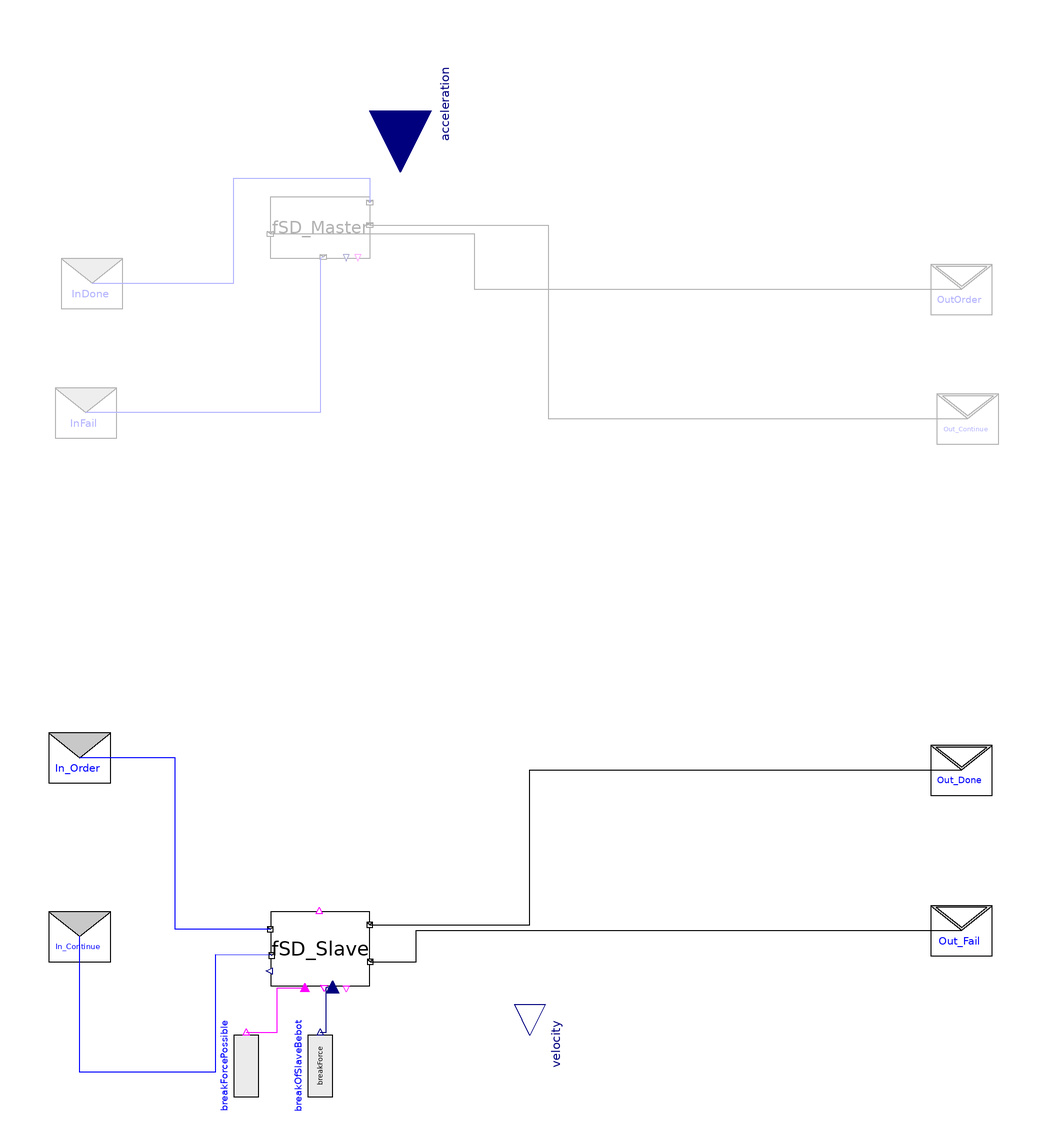

The component connection diagram of the Modelica model below, drawn from its own Placement and Line annotations.

model Bebot
      //numberOfSyncReceive numberOfSyncSend
      parameter Boolean isFront = false
            "This parameter defines, which role the Bebot plays: If it is set to 'true', the Bebot configurates as a front Bebot, if it is 'false', the Bebot plays the rear role.";
      parameter Real startPos = 0
            "The one dimensional starting position of the bebot";
      parameter Boolean breakingPossible = true
            "This parameter has no effect if the Bebot is in front. Otherwise it defines, wether the rear bebot is able to break or nota after the break request of the front bebot";
      inner parameter Real  timeOfBreakRequest = 1.5
            "This parameteris has only an effect if the bebot is in front. It defines the time when the front bebot should send the break request.";
      parameter Real breakForce = -1;

      Modelica.Blocks.Interfaces.RealOutput velocity annotation (Placement(transformation(
              extent={{-10,-10},{10,10}},
              rotation=270,
              origin={44,-192})));

      //Real varPos;
      //Real pos;
      //components of all Bebots:
       Modelica.Blocks.Interfaces.RealOutput localBreakForceOfMaster; // breakForce of Master Bebot
       Modelica.Blocks.Interfaces.RealOutput localBreakForceOfSlave; // breakForce of Slave Bebot
       Modelica.Blocks.Interfaces.RealOutput localBreakForce;
       Modelica.Blocks.Interfaces.BooleanOutput localBreakInitiated;

       Modelica.Blocks.Interfaces.BooleanOutput localBreakPossibleWithBreakForceOfMaster;

       //discrete variables for initiation and possibility of break with break force of the front/master bebot
       Boolean breakInitiated;
       Boolean breakPossibleWithBreakForceOfMaster;
       Modelica.Blocks.Interfaces.BooleanOutput notYetBreaked( start = true);
       //Modelica.Blocks.Interfaces.RealOutput possibleBreakForceOfSlave(start= 0);

       Modelica.Blocks.Interfaces.RealInput acceleration
          annotation (Placement(transformation(extent={{-20,-20},{20,20}},
              rotation=270,
              origin={2,108})));

      //components of front bebot "isFront == true"
        RealTimeCoordination.MessageInterface.InputDelegationPort
                                             InFail(
          redeclare Integer integers[0] "integers[0]",
          redeclare Boolean booleans[0] "booelans[0]",
          redeclare Real reals[1] "reals[1]") if isFront
          annotation (Placement(transformation(extent={{-110,0},{-90,20}}),
              iconTransformation(extent={{-110,0},{-90,20}})));
        RealTimeCoordination.MessageInterface.InputDelegationPort
                                             InDone(
          redeclare Integer integers[0] "integers[0]",
          redeclare Boolean booleans[0] "booelans[0]",
          redeclare Real reals[0] "reals[0]") if isFront
          annotation (Placement(transformation(extent={{-108,42},{-88,62}}),
              iconTransformation(extent={{-108,42},{-88,62}})));

        FSD_Master fSD_Master(              breakForce=breakForce, timeout=0.03,
          timeOfBreakRequest=timeOfBreakRequest) if
                                               isFront
          annotation (Placement(transformation(extent={{-8,60},{-40,80}})));

         RealTimeCoordination.MessageInterface.OutputDelegationPort
                                               OutOrder(
          redeclare Integer integers[0] "integers[0]",
          redeclare Boolean booleans[0] "booelans[0]",
          redeclare Real reals[1] "reals[1]") if isFront
          annotation (Placement(transformation(extent={{174,40},{194,60}}),
              iconTransformation(extent={{174,40},{194,60}})));
        RealTimeCoordination.MessageInterface.OutputDelegationPort
                                              Out_Continue(
          redeclare Integer integers[0] "integers[0]",
          redeclare Boolean booleans[0] "booelans[0]",
          redeclare Real reals[0] "reals[0]") if isFront
          annotation (Placement(transformation(extent={{176,-2},{196,18}}),
              iconTransformation(extent={{176,-2},{196,18}})));

        Modelica.Blocks.Sources.RealExpression breakOfFrontBebot(y=breakForce) if isFront;

      // components of rear bebot "isFront == false"
        FSD_Slave fSD_Slave(worktime=0.01) if not isFront
          annotation (Placement(transformation(extent={{-40,-176},{-8,-152}})));

        RealTimeCoordination.MessageInterface.OutputDelegationPort
                                              Out_Done(
          redeclare Integer integers[0] "integers[0]",
          redeclare Boolean booleans[0] "booelans[0]",
          redeclare Real reals[0] "reals[0]") if not isFront
          annotation (Placement(transformation(extent={{174,-116},{194,-96}}),
              iconTransformation(extent={{174,-116},{194,-96}})));
        RealTimeCoordination.MessageInterface.OutputDelegationPort
                                              Out_Fail(
          redeclare Integer integers[0] "integers[0]",
          redeclare Boolean booleans[0] "booelans[0]",
          redeclare Real reals[1] "reals[1]") if not isFront
          annotation (Placement(transformation(extent={{174,-168},{194,-148}}),
              iconTransformation(extent={{174,-168},{194,-148}})));
        RealTimeCoordination.MessageInterface.InputDelegationPort
                                             In_Continue(
          redeclare Integer integers[0] "integers[0]",
          redeclare Boolean booleans[0] "booelans[0]",
          redeclare Real reals[0] "reals[0]") if not isFront
          annotation (Placement(transformation(extent={{-112,-170},{-92,-150}}),
              iconTransformation(extent={{-112,-170},{-92,-150}})));
        RealTimeCoordination.MessageInterface.InputDelegationPort
                                             In_Order(
          redeclare Integer integers[0] "integers[0]",
          redeclare Boolean booleans[0] "booelans[0]",
          redeclare Real reals[1] "reals[1]") if not isFront
          annotation (Placement(transformation(extent={{-112,-112},{-92,-92}}),
              iconTransformation(extent={{-112,-112},{-92,-92}})));

        Modelica.Blocks.Sources.RealExpression breakOfSlaveBebot(y=breakForce) if not isFront
          annotation (Placement(transformation(
              extent={{-10,-10},{10,10}},
              rotation=90,
              origin={-24,-202})));

      Modelica.Blocks.Interfaces.BooleanOutput WaitingOrWorking;
      Modelica.Blocks.Interfaces.BooleanOutput Initial;
      //Modelica.Blocks.Interfaces.BooleanOutput FailSafe;

        Modelica.Blocks.Sources.BooleanExpression breakForcePossible(y=
              localBreakForceOfSlave <= localBreakForceOfMaster)                                                           annotation (Placement(
              transformation(
              extent={{-10,-10},{10,10}},
              rotation=90,
              origin={-48,-202})));
      equation

        when localBreakInitiated then
          breakInitiated = true;
        end when;
        /*when not localBreakInitiated then
    breakInitiated = false;
  end when;*/

        if  time > timeOfBreakRequest then
          notYetBreaked = false;
        else
          notYetBreaked = true;
        end if;

        when localBreakPossibleWithBreakForceOfMaster then
          breakPossibleWithBreakForceOfMaster = true;
        end when;
        /*when not localBreakPossibleWithBreakForceOfMaster then
    breakPossibleWithBreakForceOfMaster = false;
  end when;*/

        if isFront then
           localBreakForce = localBreakForceOfMaster;
        else
           localBreakForce = localBreakForceOfSlave;
        end if;

        if Initial and not breakInitiated then // the break has not been initiated, so accelerate with the given acceleration
          der(velocity) = acceleration;
        elseif Initial and breakInitiated and breakPossibleWithBreakForceOfMaster then // the break was initiated and it is possible to break with the breakforce of the master
          //break only until velocity is zero, cause otherwise bebots will drive backwards
          if velocity > 0 then
            der(velocity) = localBreakForceOfMaster;
          else
             der(velocity) = 0;
          end if;
        elseif Initial and breakInitiated and not breakPossibleWithBreakForceOfMaster then //the break was initiated and it is NOT possible to break with the breakforce of the master
          //break only until velocity is zero, cause otherwise bebots will drive backwards
          if velocity > 0 then
            der(velocity) = localBreakForceOfSlave;
          else
            der(velocity) = 0;
          end if;
        elseif WaitingOrWorking then
            der(velocity) = localBreakForce; // bebots break with their own break force
        else // should never be reached
            der(velocity) = acceleration;
        end if;
      //connections to the ports
        //case Slave/Rear:
          connect(fSD_Slave.In_Order, In_Order) annotation (Line(
            points={{-40.2,-157.6},{-71.1,-157.6},{-71.1,-102},{-102,-102}},
            color={0,0,255},
            smooth=Smooth.None));
        connect(fSD_Slave.In_Continue, In_Continue) annotation (Line(
            points={{-39.8,-166.1},{-58,-166},{-58,-204},{-102,-204},{-102,-160}},
            color={0,0,255},
            smooth=Smooth.None));
        connect(fSD_Slave.Out_Fail, Out_Fail) annotation (Line(
            points={{-7.8,-168.2},{7.1,-168.2},{7.1,-158},{184,-158}},
            color={0,0,0},
            smooth=Smooth.None));
        connect(fSD_Slave.Out_Done, Out_Done) annotation (Line(
            points={{-8,-156.2},{44,-156.2},{44,-106},{184,-106}},
            color={0,0,0},
            smooth=Smooth.None));
        //case Master/Front:
        connect(InDone, fSD_Master.In_Done) annotation (Line(
            points={{-98,52},{-52,52},{-52,86},{-8,86},{-8,78.2}},
            color={0,0,255},
            smooth=Smooth.None));
        connect(fSD_Master.Out_Order, OutOrder) annotation (Line(
            points={{-40.2,68},{26,68},{26,50},{184,50}},
            color={0,0,0},
            smooth=Smooth.None));
        connect(fSD_Master.Out_Continue, Out_Continue) annotation (Line(
            points={{-8,70.8},{50,70.8},{50,8},{186,8}},
            color={0,0,0},
            smooth=Smooth.None));
        connect(fSD_Master.In_Fail, InFail) annotation (Line(
            points={{-23,60.4},{-24,60},{-24,10},{-100,10}},
            color={0,0,255},
            smooth=Smooth.None));

      //localBreakForceOfMaster:

        //case Slave/Rear:
        connect(localBreakForceOfMaster, fSD_Slave.breakForceOfMaster);
        //case Master/Front:
        connect(breakOfFrontBebot.y, localBreakForceOfMaster);

      //localBreakForceOfSlave:
        //case Slave:
        connect(breakOfSlaveBebot.y, localBreakForceOfSlave);
        connect(breakOfSlaveBebot.y, fSD_Slave.possibleBreakForce) annotation (Line(
            points={{-24,-191},{-22,-191},{-22,-176.4},{-20,-176.4}},
            color={0,0,127},
            smooth=Smooth.None));
        //case Master:
        connect(localBreakForceOfSlave, fSD_Master.possibleBreakForceOfRear);

        connect(breakForcePossible.y, fSD_Slave.breakPossible) annotation (Line(
            points={{-48,-191},{-38,-191},{-38,-176.6},{-29,-176.6}},
            color={255,0,255},
            smooth=Smooth.None));
      //localBreakInitiated
        connect(localBreakInitiated, fSD_Slave.T1.firePort);
        connect(localBreakInitiated, fSD_Master.T1.firePort);

      //localBreakPossibleWithBreakForceOfMaster
        connect(localBreakPossibleWithBreakForceOfMaster, fSD_Slave.T2.firePort);
        connect(localBreakPossibleWithBreakForceOfMaster, fSD_Master.T3.firePort);

        connect(notYetBreaked, fSD_Master.T1.conditionPort);

        connect(Initial, fSD_Master.Idle.activePort);
        connect(Initial, fSD_Slave.Idle.activePort);

        connect(WaitingOrWorking, fSD_Slave.Working.activePort);
        connect(WaitingOrWorking, fSD_Master.Waiting.activePort);

            when breakForce >=0 then
        Modelica.Utilities.Streams.error("The break force must be smaller than zero!");
      end when;

        annotation (Diagram(coordinateSystem(extent={{-100,-200},{200,100}},
                preserveAspectRatio=true),
                            graphics), Icon(coordinateSystem(extent={{-100,-200},
                  {200,100}}, preserveAspectRatio=true), graphics={
              Ellipse(
                extent={{-100,-198},{-20,-276}},
                lineColor={0,0,0},
                fillColor={0,0,0},
                fillPattern=FillPattern.Solid),
              Ellipse(
                extent={{122,-200},{202,-276}},
                lineColor={0,0,0},
                fillColor={0,0,0},
                fillPattern=FillPattern.Solid),
              Rectangle(
                extent={{-102,84},{186,-194}},
                pattern=LinePattern.None,
                lineColor={0,0,0}),
              Text(
                extent={{-87,-13},{87,13}},
                textString="%name",
                lineColor={0,0,0},
                origin={-1,-47},
                rotation=360)}));
      end Bebot;